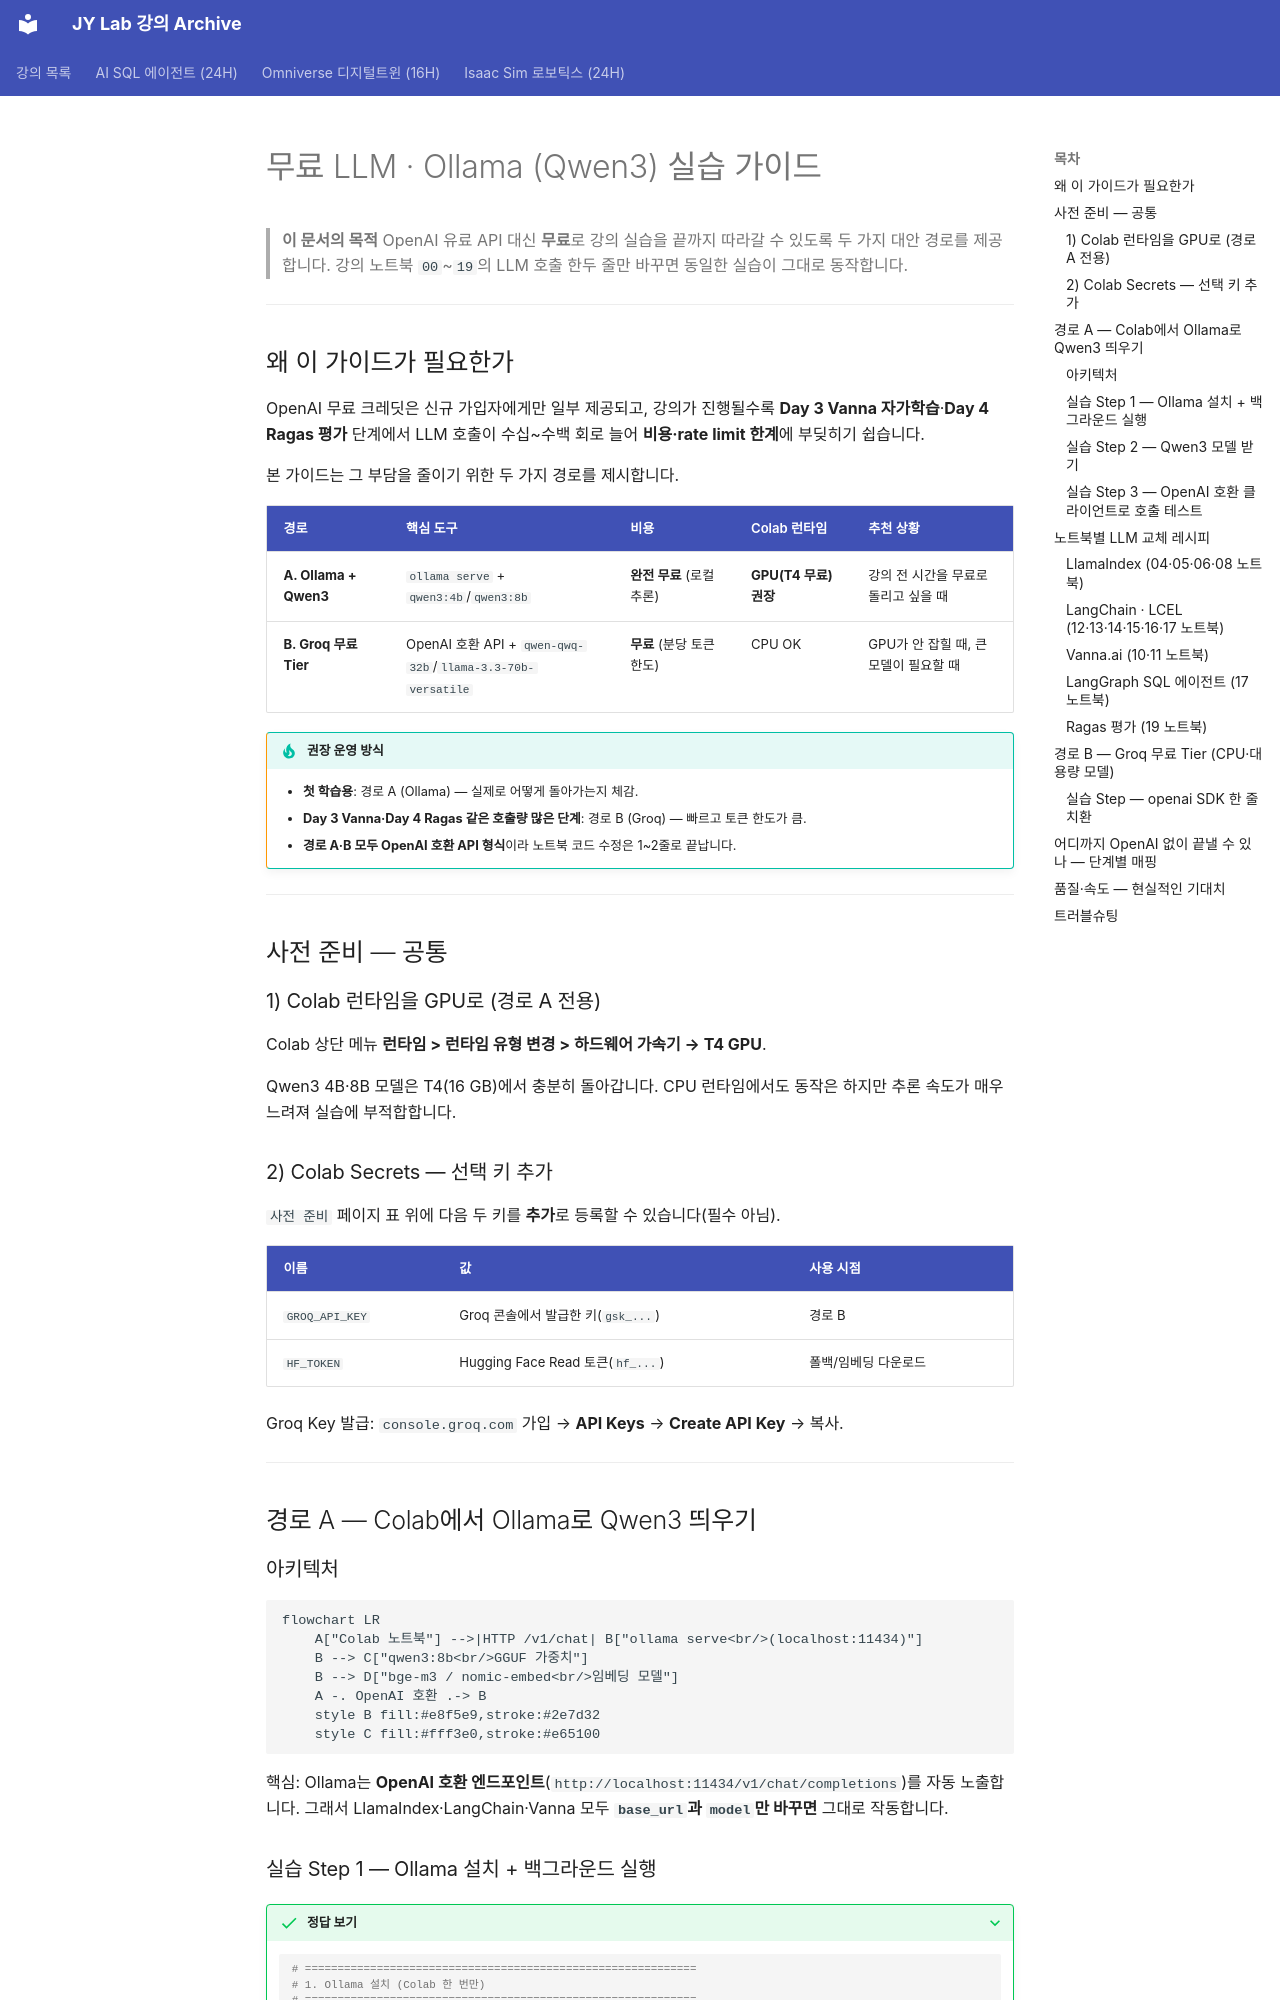

repository: siapapa/siapapa.github.io · page: appendix/free-llm-ollama/index.html · generator: mkdocs

# 무료 LLM · Ollama (Qwen3) 실습 가이드

> **이 문서의 목적**
> OpenAI 유료 API 대신 **무료**로 강의 실습을 끝까지 따라갈 수 있도록 두 가지 대안 경로를 제공합니다.
> 강의 노트북 `00`~`19`의 LLM 호출 한두 줄만 바꾸면 동일한 실습이 그대로 동작합니다.

<div class="colab-link" data-notebook="99_free_llm_ollama"></div>

---

## 왜 이 가이드가 필요한가

OpenAI 무료 크레딧은 신규 가입자에게만 일부 제공되고, 강의가 진행될수록 **Day 3 Vanna 자가학습**·**Day 4 Ragas 평가** 단계에서 LLM 호출이 수십~수백 회로 늘어 **비용·rate limit 한계**에 부딪히기 쉽습니다.

본 가이드는 그 부담을 줄이기 위한 두 가지 경로를 제시합니다.

| 경로 | 핵심 도구 | 비용 | Colab 런타임 | 추천 상황 |
|---|---|---|---|---|
| **A. Ollama + Qwen3** | `ollama serve` + `qwen3:4b`/`qwen3:8b` | **완전 무료** (로컬 추론) | **GPU(T4 무료) 권장** | 강의 전 시간을 무료로 돌리고 싶을 때 |
| **B. Groq 무료 Tier** | OpenAI 호환 API + `qwen-qwq-32b`/`llama-3.3-70b-versatile` | **무료** (분당 토큰 한도) | CPU OK | GPU가 안 잡힐 때, 큰 모델이 필요할 때 |

!!! tip "권장 운영 방식"
    - **첫 학습용**: 경로 A (Ollama) — 실제로 어떻게 돌아가는지 체감.
    - **Day 3 Vanna·Day 4 Ragas 같은 호출량 많은 단계**: 경로 B (Groq) — 빠르고 토큰 한도가 큼.
    - **경로 A·B 모두 OpenAI 호환 API 형식**이라 노트북 코드 수정은 1~2줄로 끝납니다.

---

## 사전 준비 — 공통

### 1) Colab 런타임을 GPU로 (경로 A 전용)

Colab 상단 메뉴 **런타임 > 런타임 유형 변경 > 하드웨어 가속기 → T4 GPU**.

Qwen3 4B·8B 모델은 T4(16 GB)에서 충분히 돌아갑니다. CPU 런타임에서도 동작은 하지만 추론 속도가 매우 느려져 실습에 부적합합니다.

### 2) Colab Secrets — 선택 키 추가

`사전 준비` 페이지 표 위에 다음 두 키를 **추가**로 등록할 수 있습니다(필수 아님).

| 이름 | 값 | 사용 시점 |
|---|---|---|
| `GROQ_API_KEY` | Groq 콘솔에서 발급한 키(`gsk_...`) | 경로 B |
| `HF_TOKEN` | Hugging Face Read 토큰(`hf_...`) | 폴백/임베딩 다운로드 |

Groq Key 발급: `console.groq.com` 가입 → **API Keys** → **Create API Key** → 복사.

---

## 경로 A — Colab에서 Ollama로 Qwen3 띄우기

### 아키텍처

```mermaid
flowchart LR
    A["Colab 노트북"] -->|HTTP /v1/chat| B["ollama serve<br/>(localhost:11434)"]
    B --> C["qwen3:8b<br/>GGUF 가중치"]
    B --> D["bge-m3 / nomic-embed<br/>임베딩 모델"]
    A -. OpenAI 호환 .-> B
    style B fill:#e8f5e9,stroke:#2e7d32
    style C fill:#fff3e0,stroke:#e65100
```

핵심: Ollama는 **OpenAI 호환 엔드포인트**(`http://localhost:11434/v1/chat/completions`)를 자동 노출합니다. 그래서 LlamaIndex·LangChain·Vanna 모두 **`base_url`과 `model`만 바꾸면** 그대로 작동합니다.
